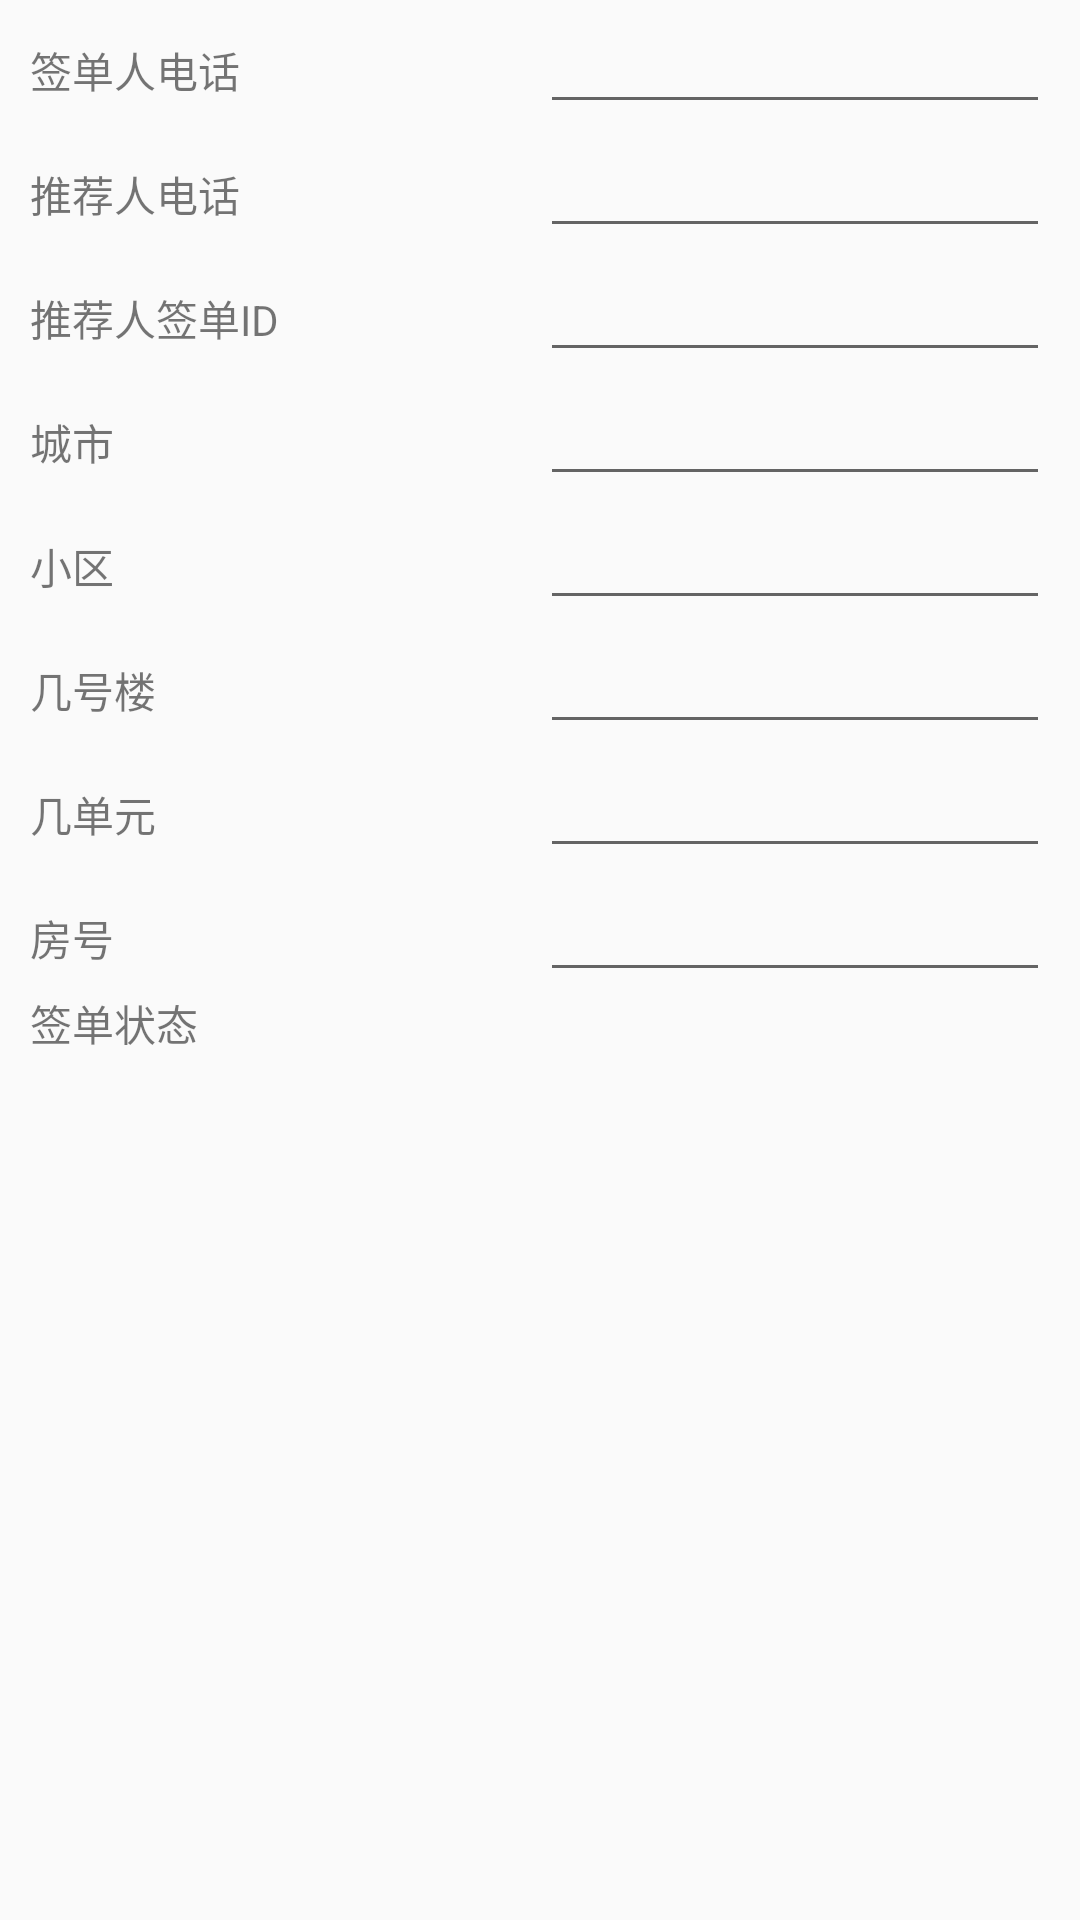

Android layout source for this screen:
<!-- AndroidManifest.xml: application theme Base.AppTheme -->
<!-- res/layout/activity_my_sign_detail.xml -->
<?xml version="1.0" encoding="utf-8"?>
<ScrollView
    android:paddingLeft="10dp"
    android:paddingRight="10dp"
    android:layout_width="match_parent"
    android:layout_height="match_parent"
    xmlns:android="http://schemas.android.com/apk/res/android">

    <LinearLayout
        android:orientation="vertical"
        android:layout_width="match_parent"
        android:layout_height="match_parent">
        <LinearLayout
            android:orientation="horizontal"
            android:layout_width="match_parent"
            android:layout_height="wrap_content">
            <TextView
                android:text="签单人电话"
                android:layout_weight="1"
                android:layout_width="0dp"
                android:layout_height="wrap_content" />
            <EditText
                android:id="@+id/etUserPhone"
                android:layout_weight="1"
                android:layout_width="0dp"
                android:layout_height="wrap_content" />
        </LinearLayout>
        <LinearLayout
            android:orientation="horizontal"
            android:layout_width="match_parent"
            android:layout_height="wrap_content">
            <TextView
                android:text="推荐人电话"
                android:layout_weight="1"
                android:layout_width="0dp"
                android:layout_height="wrap_content" />
            <EditText
                android:id="@+id/etRecommanderPhone"
                android:layout_weight="1"
                android:layout_width="0dp"
                android:layout_height="wrap_content" />
        </LinearLayout>
        <LinearLayout
            android:orientation="horizontal"
            android:layout_width="match_parent"
            android:layout_height="wrap_content">
            <TextView
                android:text="推荐人签单ID"
                android:layout_weight="1"
                android:layout_width="0dp"
                android:layout_height="wrap_content" />
            <EditText
                android:id="@+id/et_recommander_signId"
                android:layout_weight="1"
                android:layout_width="0dp"
                android:layout_height="wrap_content" />
        </LinearLayout>
        <LinearLayout
            android:orientation="horizontal"
            android:layout_width="match_parent"
            android:layout_height="wrap_content">
            <TextView
                android:text="城市"
                android:layout_weight="1"
                android:layout_width="0dp"
                android:layout_height="wrap_content" />
            <EditText
                android:id="@+id/et_city"
                android:layout_weight="1"
                android:layout_width="0dp"
                android:layout_height="wrap_content" />
        </LinearLayout>
        <LinearLayout
            android:orientation="horizontal"
            android:layout_width="match_parent"
            android:layout_height="wrap_content">
            <TextView
                android:text="小区"
                android:layout_weight="1"
                android:layout_width="0dp"
                android:layout_height="wrap_content" />
            <EditText
                android:id="@+id/et_zoneName"
                android:layout_weight="1"
                android:layout_width="0dp"
                android:layout_height="wrap_content" />
        </LinearLayout>
        <LinearLayout
            android:orientation="horizontal"
            android:layout_width="match_parent"
            android:layout_height="wrap_content">
            <TextView
                android:text="几号楼"
                android:layout_weight="1"
                android:layout_width="0dp"
                android:layout_height="wrap_content" />
            <EditText
                android:id="@+id/et_floorNum"
                android:layout_weight="1"
                android:layout_width="0dp"
                android:layout_height="wrap_content" />
        </LinearLayout>
        <LinearLayout
            android:orientation="horizontal"
            android:layout_width="match_parent"
            android:layout_height="wrap_content">
            <TextView
                android:text="几单元"
                android:layout_weight="1"
                android:layout_width="0dp"
                android:layout_height="wrap_content" />
            <EditText
                android:id="@+id/et_department"
                android:layout_weight="1"
                android:layout_width="0dp"
                android:layout_height="wrap_content" />
        </LinearLayout>
        <LinearLayout
            android:orientation="horizontal"
            android:layout_width="match_parent"
            android:layout_height="wrap_content">
            <TextView
                android:text="房号"
                android:layout_weight="1"
                android:layout_width="0dp"
                android:layout_height="wrap_content" />
            <EditText
                android:id="@+id/et_RoomNum"
                android:layout_weight="1"
                android:layout_width="0dp"
                android:layout_height="wrap_content" />
        </LinearLayout>
        <LinearLayout
            android:orientation="horizontal"
            android:layout_width="match_parent"
            android:layout_height="wrap_content">
            <TextView
                android:text="签单状态"
                android:layout_weight="1"
                android:layout_width="0dp"
                android:layout_height="wrap_content" />
            <TextView
                android:id="@+id/tv_sign_status"
                android:layout_weight="1"
                android:layout_width="0dp"
                android:layout_height="wrap_content" />
        </LinearLayout>
    </LinearLayout>
</ScrollView>
<!-- resources referenced by this layout -->
<resources>
  <style name="Base.AppTheme" parent="Theme.AppCompat.Light.DarkActionBar" type="text/css">
          <item name="colorPrimary">#673AB7</item>
          <item name="colorPrimaryDark">#512DA8</item>
          <item name="colorAccent">#FF4081</item>
      </style>
</resources>
